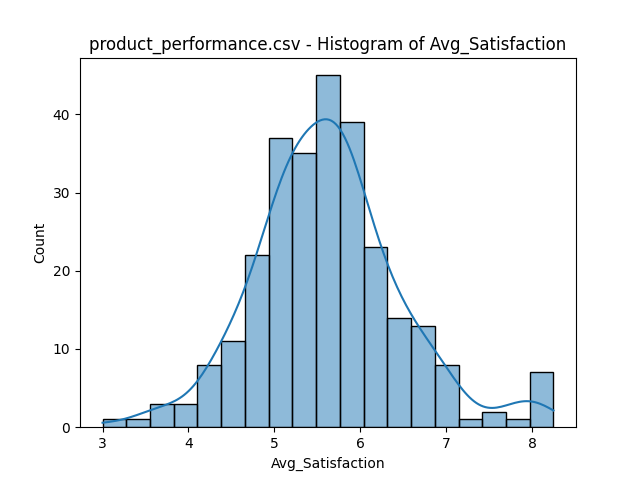

The file beside this chart, header and first rows:
bin_start, bin_end, count
3.0, 3.276, 1
3.276, 3.553, 1
3.553, 3.829, 3
3.829, 4.105, 3
4.105, 4.382, 8
4.382, 4.658, 11
4.658, 4.934, 22
4.934, 5.211, 37
5.211, 5.487, 35
5.487, 5.763, 45
5.763, 6.039, 39
6.039, 6.316, 23
6.316, 6.592, 14
6.592, 6.868, 13
6.868, 7.145, 8
7.145, 7.421, 1
7.421, 7.697, 2
7.697, 7.974, 1
7.974, 8.25, 7
